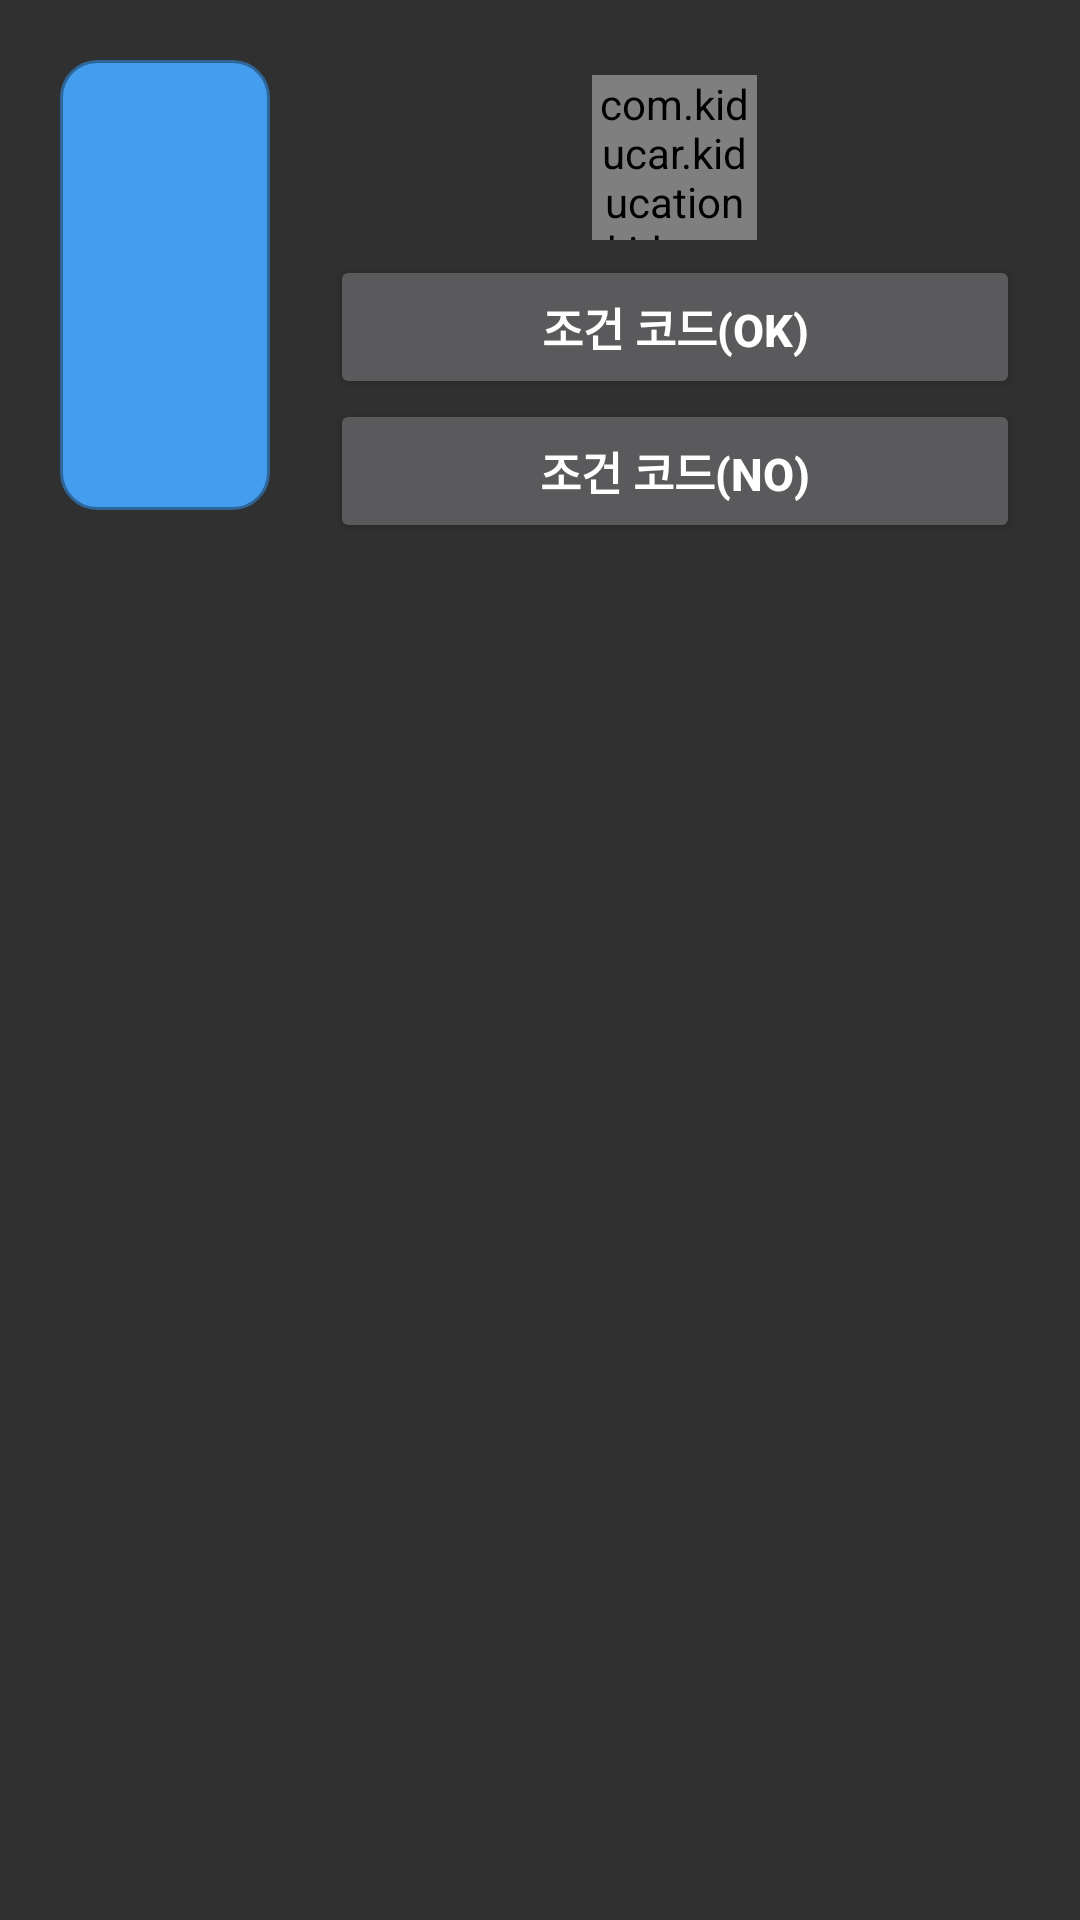

This screen was rendered from an Android layout file. Write that file and the resources it references.
<!-- AndroidManifest.xml: application theme Theme.AppCompat -->
<!-- res/layout/dialog_conditionblock.xml -->
<?xml version="1.0" encoding="utf-8"?>
<LinearLayout xmlns:android="http://schemas.android.com/apk/res/android"
    android:orientation="horizontal"
    android:layout_width="match_parent"
    android:layout_height="wrap_content"
    android:padding="10dp">

    <ListView
        android:id="@+id/checkBlockListView"
        android:layout_width="70dp"
        android:layout_height="150dp"
        android:layout_margin="10dp"
        android:background="@drawable/blocklist"/>

    <LinearLayout
        android:orientation="vertical"
        android:layout_width="0dp"
        android:layout_height="wrap_content"
        android:layout_weight="1"
        android:padding="10dp">


        <FrameLayout
            android:id="@+id/checkBlockSocket"
            android:layout_gravity="center"
            android:layout_width="65dp"
            android:layout_height="65dp"
            android:padding="5dp">

            <com.kiducar.kiducation.kiducar.design.DesignView
                android:id="@+id/checkBlockSocketView"
                android:layout_width="match_parent"
                android:layout_height="match_parent" />
        </FrameLayout>

        <Button
            android:id="@+id/okPageBtn"
            android:layout_width="match_parent"
            android:layout_height="wrap_content"
            android:text="조건 코드(OK)"
            android:textSize="15sp"
            android:textStyle="bold"/>

        <Button
            android:id="@+id/noPageBtn"
            android:layout_width="match_parent"
            android:layout_height="wrap_content"
            android:text="조건 코드(NO)"
            android:textSize="15sp"
            android:textStyle="bold" />

    </LinearLayout>

</LinearLayout>
<!-- resources referenced by this layout -->
<resources>
  <!-- drawable blocklist (drawable) -->
  <?xml version="1.0" encoding="utf-8"?>
  <selector xmlns:android="http://schemas.android.com/apk/res/android">
      <item>
          <shape>
              <solid
                  android:color="#449def" />
              <stroke
                  android:width="1dp"
                  android:color="#2f6699" />
              <corners
                  android:radius="12dp" />
          </shape>
      </item>
  </selector>
</resources>
